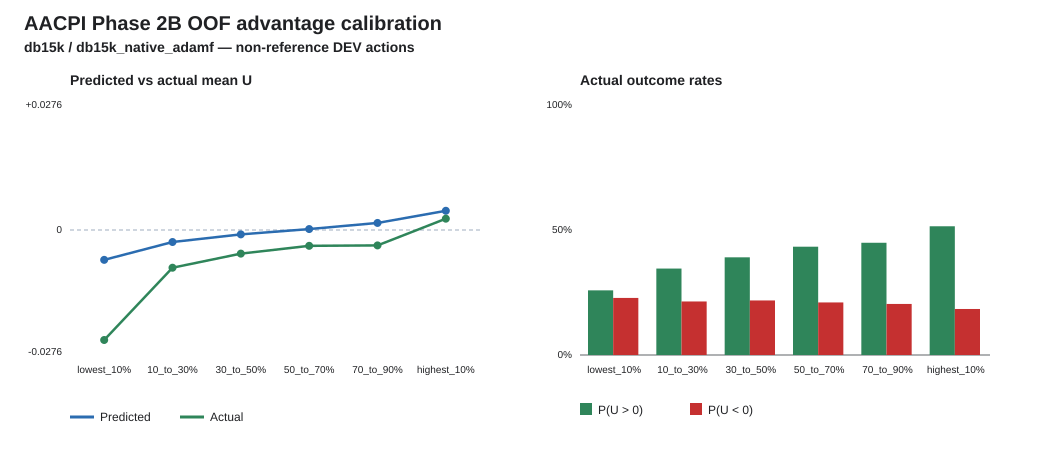

Values plotted in this chart, from the file beside it:
bucket, lower_fraction, upper_fraction, count, predicted_mean_u, predicted_min_u, predicted_max_u, actual_mean_u, positive_rate, harmful_rate, zero_rate, dataset, pair_id, evaluation_rows
lowest_10pct, 0.0, 0.1, 19013, -0.007477, -0.09027, -0.004672, -0.02756, 0.2586, 0.2283, 0.5131, db15k, db15k_native_adamf, nonreference
10_to_30pct, 0.1, 0.3, 38025, -0.003009, -0.004672, -0.001858, -0.009449, 0.3458, 0.2141, 0.4401, db15k, db15k_native_adamf, nonreference
30_to_50pct, 0.3, 0.5, 38026, -0.001097, -0.001858, -0.000405, -0.005916, 0.3907, 0.2182, 0.3911, db15k, db15k_native_adamf, nonreference
50_to_70pct, 0.5, 0.7, 38026, 0.0002385, -0.0004049, 0.0008923, -0.003966, 0.4332, 0.2102, 0.3566, db15k, db15k_native_adamf, nonreference
70_to_90pct, 0.7, 0.9, 38025, 0.001768, 0.0008923, 0.00297, -0.00386, 0.4489, 0.2042, 0.3468, db15k, db15k_native_adamf, nonreference
highest_10pct, 0.9, 1.0, 19013, 0.004816, 0.00297, 0.09593, 0.002837, 0.5149, 0.1841, 0.301, db15k, db15k_native_adamf, nonreference
